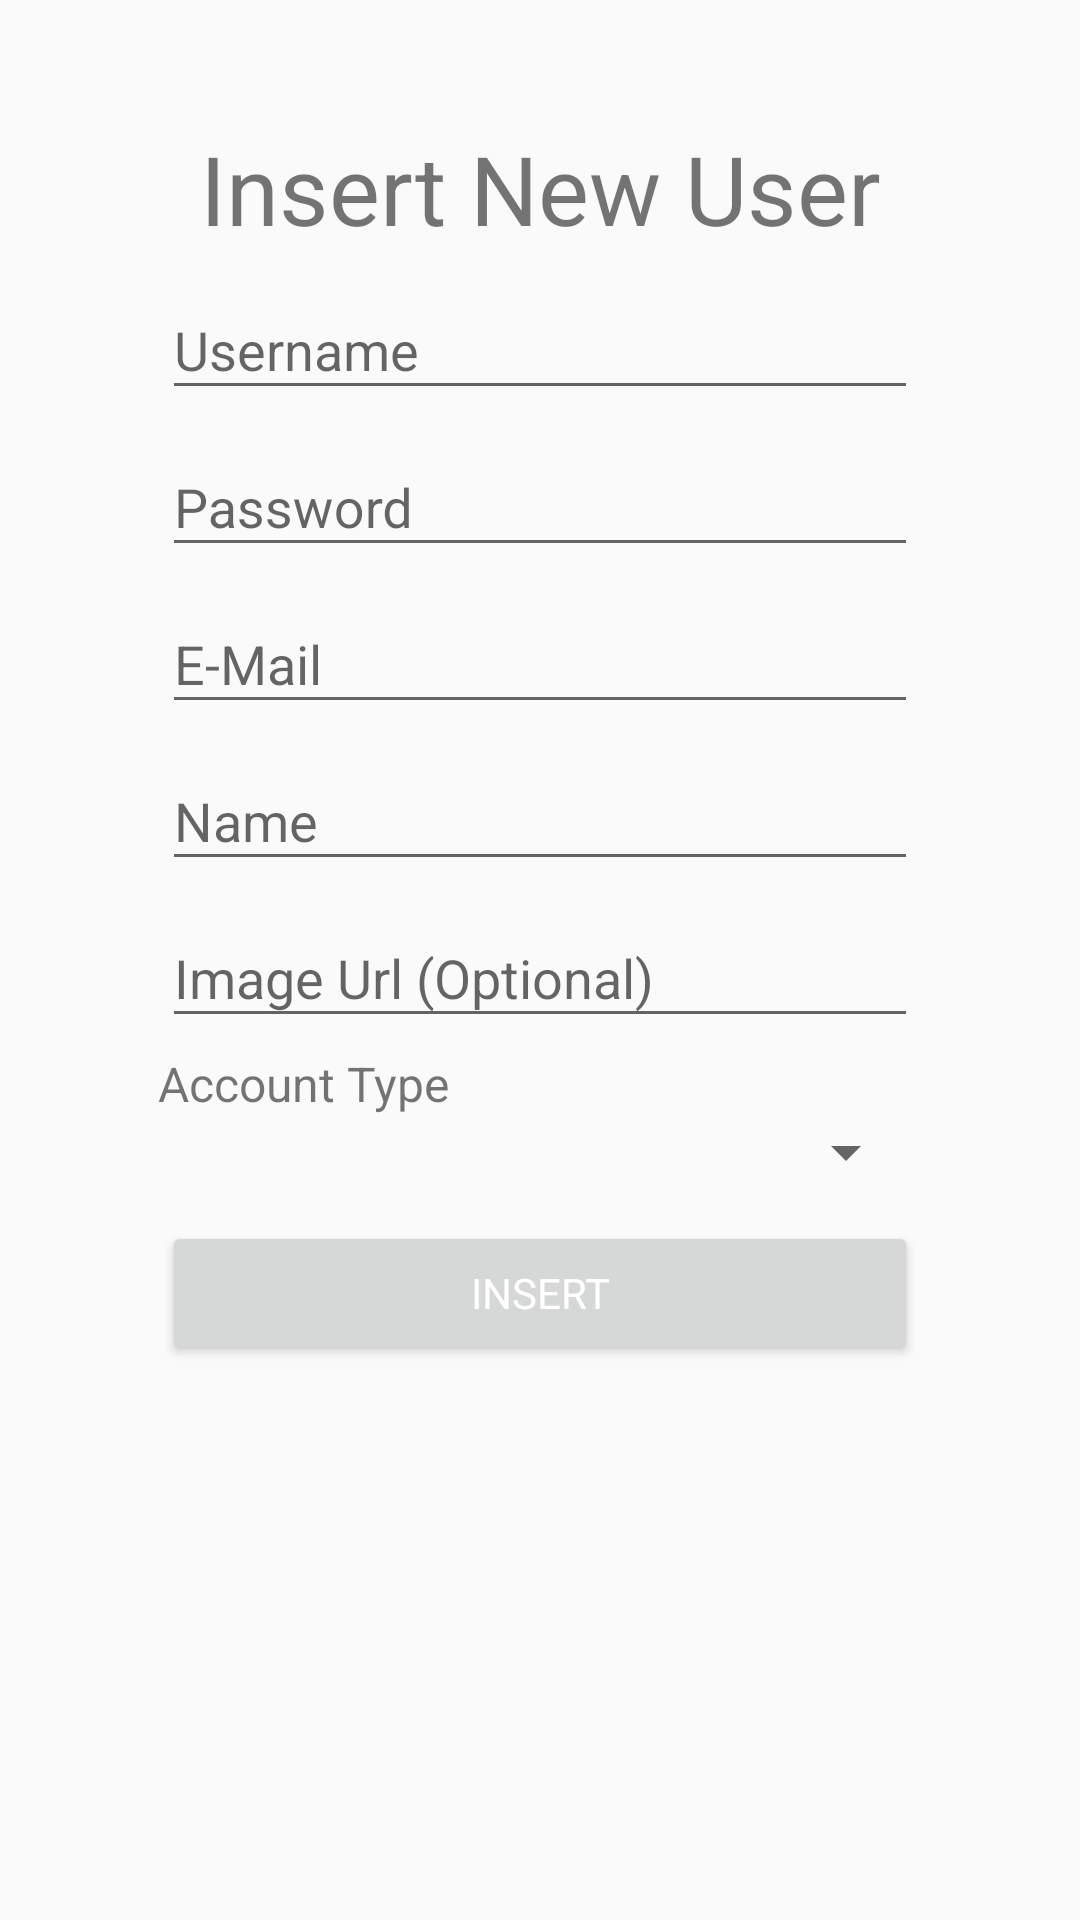

The Android layout XML behind this screen, and the referenced resources:
<!-- AndroidManifest.xml: application theme AppTheme -->
<!-- res/layout/activity_editor_account.xml -->
<?xml version="1.0" encoding="utf-8"?>
<androidx.core.widget.NestedScrollView xmlns:android="http://schemas.android.com/apk/res/android"
    xmlns:app="http://schemas.android.com/apk/res-auto"
    xmlns:tools="http://schemas.android.com/tools"
    android:layout_width="match_parent"
    android:layout_height="match_parent">

    <androidx.constraintlayout.widget.ConstraintLayout
        android:layout_width="match_parent"
        android:layout_height="match_parent"
        tools:context=".account.AccountInsertActivity">

        <TextView
            android:id="@+id/eAccountTitle"
            android:layout_width="match_parent"
            android:layout_height="wrap_content"
            android:gravity="center"
            android:text="@string/insert_new_user"
            android:textSize="32sp"
            app:layout_constraintBottom_toBottomOf="parent"
            app:layout_constraintEnd_toEndOf="parent"
            app:layout_constraintStart_toStartOf="parent"
            app:layout_constraintTop_toTopOf="parent"
            app:layout_constraintVertical_bias="0.1" />

        <com.google.android.material.textfield.TextInputLayout
            android:id="@+id/eAccountUsername"
            android:layout_width="0dp"
            android:layout_height="wrap_content"
            app:layout_constraintEnd_toEndOf="parent"
            app:layout_constraintStart_toStartOf="parent"
            app:layout_constraintTop_toBottomOf="@id/eAccountTitle"
            app:layout_constraintWidth_percent=".7">

            <EditText
                android:id="@+id/eUsername_et"
                android:layout_width="match_parent"
                android:layout_height="wrap_content"
                android:hint="@string/username"
                android:inputType="textEmailAddress" />
        </com.google.android.material.textfield.TextInputLayout>

        <com.google.android.material.textfield.TextInputLayout
            android:id="@+id/eAccountPassword"
            android:layout_width="0dp"
            android:layout_height="wrap_content"
            app:layout_constraintEnd_toEndOf="parent"
            app:layout_constraintStart_toStartOf="parent"
            app:layout_constraintTop_toBottomOf="@id/eAccountUsername"
            app:layout_constraintWidth_percent=".7">

            <EditText
                android:id="@+id/ePassword_et"
                android:layout_width="match_parent"
                android:layout_height="wrap_content"
                android:hint="@string/password"
                android:inputType="textPassword" />
        </com.google.android.material.textfield.TextInputLayout>

        <com.google.android.material.textfield.TextInputLayout
            android:id="@+id/eAccountEmail"
            android:layout_width="0dp"
            android:layout_height="wrap_content"
            app:layout_constraintEnd_toEndOf="parent"
            app:layout_constraintStart_toStartOf="parent"
            app:layout_constraintTop_toBottomOf="@id/eAccountPassword"
            app:layout_constraintWidth_percent=".7">

            <EditText
                android:id="@+id/eEmail_et"
                android:layout_width="match_parent"
                android:layout_height="wrap_content"
                android:hint="@string/email"
                android:inputType="textEmailAddress" />
        </com.google.android.material.textfield.TextInputLayout>

        <com.google.android.material.textfield.TextInputLayout
            android:id="@+id/eAccountName"
            android:layout_width="0dp"
            android:layout_height="wrap_content"
            app:layout_constraintEnd_toEndOf="parent"
            app:layout_constraintStart_toStartOf="parent"
            app:layout_constraintTop_toBottomOf="@id/eAccountEmail"
            app:layout_constraintWidth_percent=".7">

            <EditText
                android:id="@+id/eName_et"
                android:layout_width="match_parent"
                android:layout_height="wrap_content"
                android:hint="@string/name"
                android:inputType="text" />
        </com.google.android.material.textfield.TextInputLayout>

        <com.google.android.material.textfield.TextInputLayout
            android:id="@+id/eAccountImage"
            android:layout_width="0dp"
            android:layout_height="wrap_content"
            app:layout_constraintEnd_toEndOf="parent"
            app:layout_constraintStart_toStartOf="parent"
            app:layout_constraintTop_toBottomOf="@id/eAccountName"
            app:layout_constraintWidth_percent=".7">

            <EditText
                android:id="@+id/eImage_et"
                android:layout_width="match_parent"
                android:layout_height="wrap_content"
                android:hint="@string/image_url_optional"
                android:inputType="text" />
        </com.google.android.material.textfield.TextInputLayout>

        <TextView
            android:id="@+id/eAccountType_tv"
            android:layout_width="wrap_content"
            android:layout_height="wrap_content"
            android:text="@string/account_type"
            android:textSize="16sp"
            app:layout_constraintBottom_toBottomOf="parent"
            app:layout_constraintEnd_toEndOf="parent"
            app:layout_constraintHorizontal_bias="0.2"
            app:layout_constraintStart_toStartOf="parent"
            app:layout_constraintTop_toBottomOf="@id/eAccountImage"
            app:layout_constraintVertical_bias="0.05" />

        <Spinner
            android:id="@+id/eAccountType_sp"
            android:layout_width="0dp"
            android:layout_height="wrap_content"
            app:layout_constraintEnd_toEndOf="parent"
            app:layout_constraintHorizontal_bias=".5"
            app:layout_constraintStart_toStartOf="parent"
            app:layout_constraintTop_toBottomOf="@id/eAccountType_tv"
            app:layout_constraintWidth_percent=".7" />

        <com.google.android.material.textfield.TextInputLayout
            android:id="@+id/eAccountCurrentPassword"
            android:layout_width="0dp"
            android:layout_height="wrap_content"
            app:layout_constraintEnd_toEndOf="parent"
            app:layout_constraintStart_toStartOf="parent"
            app:layout_constraintTop_toBottomOf="@id/eAccountType_sp"
            app:layout_constraintWidth_percent=".7">

            <EditText
                android:id="@+id/eCPass_et"
                android:layout_width="match_parent"
                android:layout_height="wrap_content"
                android:hint="Current Password"
                android:inputType="text"
                android:visibility="gone" />
        </com.google.android.material.textfield.TextInputLayout>

        <Button
            android:id="@+id/eAccountInsert_b"
            android:layout_width="0dp"
            android:layout_height="wrap_content"
            android:layout_gravity="center_horizontal"
            android:text="@string/insert"
            app:layout_constraintBottom_toBottomOf="parent"
            app:layout_constraintEnd_toEndOf="parent"
            app:layout_constraintStart_toStartOf="parent"
            app:layout_constraintTop_toBottomOf="@id/eAccountCurrentPassword"
            app:layout_constraintVertical_bias=".1"
            app:layout_constraintWidth_percent=".7" />

        
        <ProgressBar
            android:id="@+id/eAccountProgressSpinner"
            style="@style/Widget.AppCompat.ProgressBar"
            android:layout_width="wrap_content"
            android:layout_height="wrap_content"
            android:visibility="gone"
            app:layout_constraintBottom_toBottomOf="@id/eAccountType_sp"
            app:layout_constraintEnd_toEndOf="parent"
            app:layout_constraintStart_toStartOf="parent"
            app:layout_constraintTop_toTopOf="@id/eAccountUsername" />
    </androidx.constraintlayout.widget.ConstraintLayout>
</androidx.core.widget.NestedScrollView>
<!-- resources referenced by this layout -->
<resources>
  <string name="account_type">Account Type</string>
  <string name="email">E-Mail</string>
  <string name="image_url_optional">Image Url (Optional)</string>
  <string name="insert">Insert</string>
  <string name="insert_new_user">Insert New User</string>
  <string name="name">Name</string>
  <string name="password">Password</string>
  <string name="username">Username</string>
  <style name="AppTheme" parent="Theme.AppCompat.Light.DarkActionBar">
          
          <item name="colorPrimary">@color/colorPrimary</item>
          <item name="colorPrimaryDark">@color/colorPrimaryDark</item>
          <item name="colorAccent">@color/colorAccent</item>
          <item name="android:textColorPrimary">@color/textPrimary</item>
  
          <item name="android:textViewStyle">@style/SegoeUiTextViewStyle</item>
          <item name="buttonStyle">@style/SegoeUiButtonStyle</item>
      </style>
  <color name="colorPrimary">#163f6e</color>
  <color name="colorPrimaryDark">#001942</color>
  <color name="colorAccent">#d4af37</color>
  <color name="textPrimary">#FFFFFF</color>
  <style name="SegoeUiTextViewStyle" parent="android:Widget.TextView">
          <item name="fontFamily">@font/segoeui</item>
      </style>
  <style name="SegoeUiButtonStyle" parent="Widget.AppCompat.Button">
          <item name="fontFamily">@font/segoeui</item>
          <item name="background">@drawable/gradient_sea</item>
      </style>
</resources>
